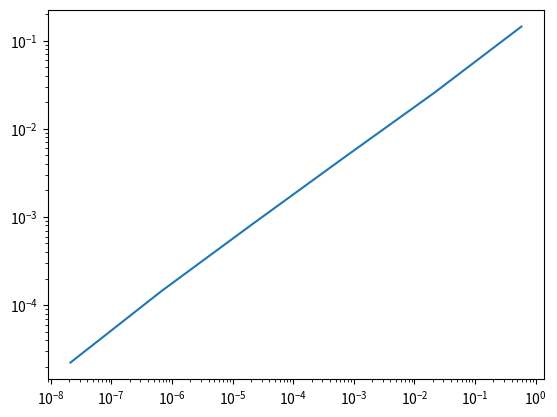

Reproduce this figure in Python.
import numpy as np
import scipy as sc
from numpy.linalg import inv
from numpy.linalg import norm
import matplotlib.pyplot as plt

def fixed(f,x0,tol,nmax,fp):
    d = f(x0)/(fp(x0)[0]**2 +fp(x0)[1]**2 +fp(x0)[2]**2)
    xn = x0 
    rn = x0 
    Gn = x0 - d*np.array([fp(x0)[0], fp(x0)[1], fp(x0)[2]]) #function value vector
    n=0
    nf=1  #function evals

    while np.linalg.norm(Gn-xn)>tol and n<=nmax:
        xn = Gn
        n+=1
        rn = np.vstack((rn,xn))
        d = f(xn)/(fp(xn)[0]**2 +fp(xn)[1]**2 +fp(xn)[2]**2)
        Gn = xn - d*np.array([fp(xn)[0], fp(xn)[1], fp(xn)[2]]) #function value vector
        nf+=1

        if np.linalg.norm(xn)>1e15:
            n=nmax+1
            nf=nmax+1
            break
    r=xn
    return (r,rn,n)

def fpartial(x):
    p = np.zeros(3)
    p[0] = 2*x[0] 
    p[1] = 8*x[1]
    p[0] = 8*x[2]
    return p

def f(x):
    return x[0] **2 + 4*x[1]**2 + 4 * x[2] **2 -16

def driver():
    x0 = [1,1,1]
    tol = 10**-5
    nmax = 100
    [r,rn,n] = fixed(f,x0,tol,nmax,fpartial)
    print(f'x: {r[0]}')
    print(f'y: {r[1]}') 
    print(f'z: {r[2]}')
    print(f'Iterations: {n}')
    en = (((rn -r)[0:n-1]))
    enp1 = (((rn -r)[1: n]))
    enn = np.zeros(n-1)
    ennp1 = np.zeros(n-1)
    for i in range(n-1):
        enn[i] = abs(norm(en[i]))
        ennp1[i] = abs(norm(enp1[i]))
    
    plt.plot(enn**2,ennp1)
    slope = sc.stats.linregress(np.log(enn),np.log(ennp1)).slope
    print(slope)
    plt.yscale('log')
    plt.xscale('log')
    plt.savefig("plot3.png")
driver()